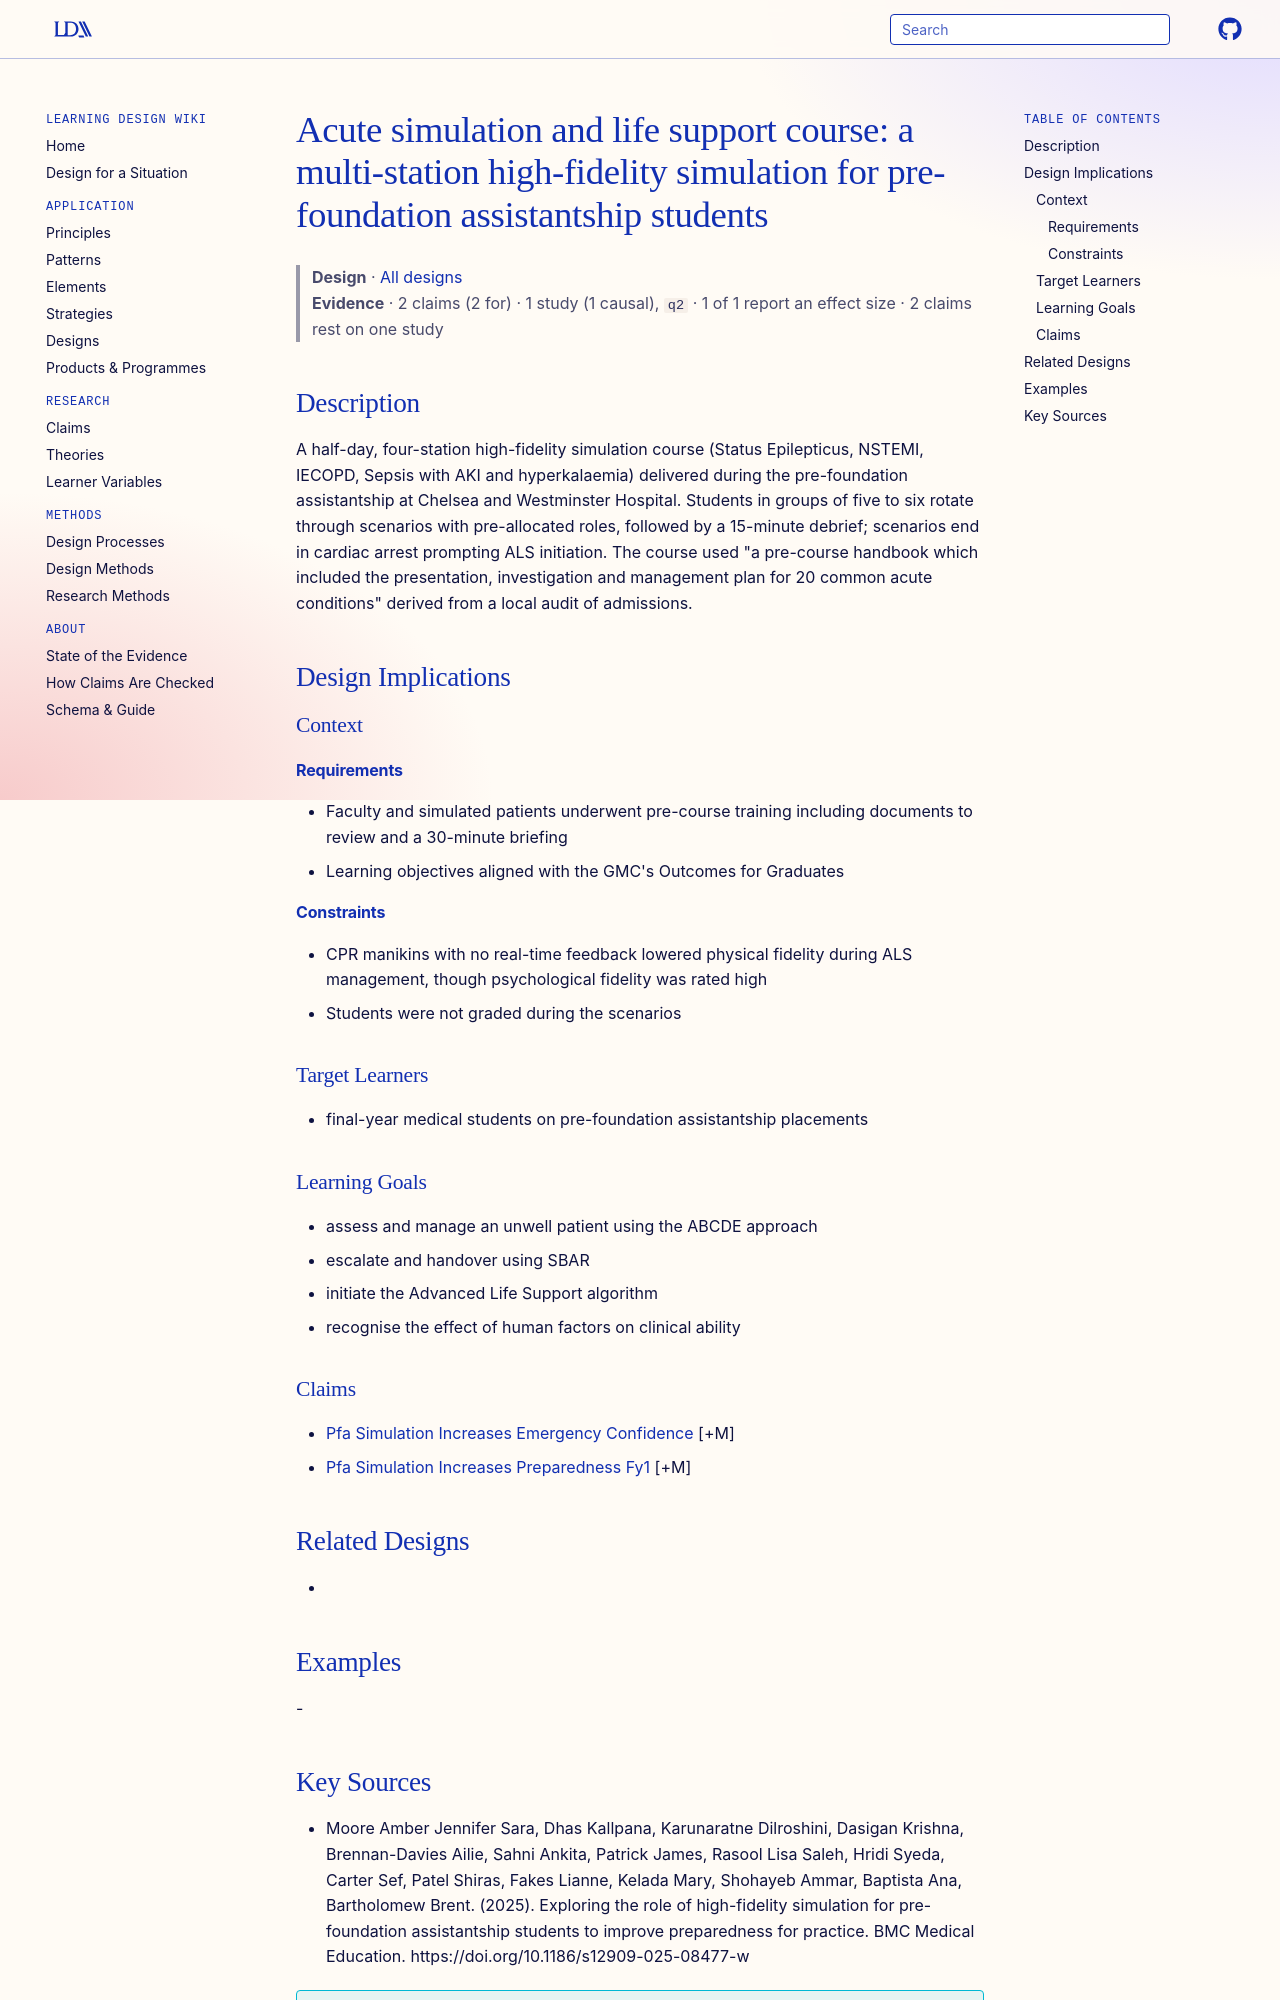

repository: Learning-Design-Alliance/learning-wiki · page: designs/acute-simulation-life-support-course/index.html · generator: mkdocs

---
type: design
id: acute-simulation-life-support-course
title: "Acute simulation and life support course: a multi-station high-fidelity simulation for pre-foundation assistantship students"
description: A half-day, four-station high-fidelity simulation course (Status Epilepticus, NSTEMI, IECOPD, Sepsis with AKI and hyperkalaemia) delivered during the pre-foundation assistantship at Chelsea and Westminster Hospital.
status: review
generated:
  by: "process:settle-candidates"
  at: 2026-11-05
sources:
  - id: moore-amber-jennifer-sara-2025
    resource: "https://doi.org/10.1186/s12909-025-08477-w"
    title: "Moore Amber Jennifer Sara, Dhas Kallpana, Karunaratne Dilroshini, Dasigan Krishna, Brennan-Davies Ailie, Sahni Ankita, Patrick James, Rasool Lisa Saleh, Hridi Syeda, Carter Sef, Patel Shiras, Fakes Lianne, Kelada Mary, Shohayeb Ammar, Baptista Ana, Bartholomew Brent. (2025). Exploring the role of high-fidelity simulation for pre-foundation assistantship students to improve preparedness for practice. BMC Medical Education. https://doi.org/10.1186/s12909-025-08477-w"
    author: Moore Amber Jennifer Sara, Dhas Kallpana, Karunaratne Dilroshini, Dasigan Krishna, Brennan-Davies Ailie, Sahni Ankita, Patrick James, Rasool Lisa Saleh, Hridi Syeda, Carter Sef, Patel Shiras, Fakes Lianne, Kelada Mary, Shohayeb Ammar, Baptista Ana, Bartholomew Brent
---

# Acute simulation and life support course: a multi-station high-fidelity simulation for pre-foundation assistantship students

> **Design** · [All designs](index.md)
> **Evidence** · 2 claims (2 for) · 1 study (1 causal), `q2` · 1 of 1 report an effect size · 2 claims rest on one study

## Description
A half-day, four-station high-fidelity simulation course (Status Epilepticus, NSTEMI, IECOPD, Sepsis with AKI and hyperkalaemia) delivered during the pre-foundation assistantship at Chelsea and Westminster Hospital. Students in groups of five to six rotate through scenarios with pre-allocated roles, followed by a 15-minute debrief; scenarios end in cardiac arrest prompting ALS initiation. The course used "a pre-course handbook which included the presentation, investigation and management plan for 20 common acute conditions" derived from a local audit of admissions.

## Design Implications

### Context
#### Requirements
- Faculty and simulated patients underwent pre-course training including documents to review and a 30-minute briefing
- Learning objectives aligned with the GMC's Outcomes for Graduates
#### Constraints
- CPR manikins with no real-time feedback lowered physical fidelity during ALS management, though psychological fidelity was rated high
- Students were not graded during the scenarios

### Target Learners
- final-year medical students on pre-foundation assistantship placements

### Learning Goals
- assess and manage an unwell patient using the ABCDE approach
- escalate and handover using SBAR
- initiate the Advanced Life Support algorithm
- recognise the effect of human factors on clinical ability

### Claims
- [Pfa Simulation Increases Emergency Confidence](../claims/pfa-simulation-increases-emergency-confidence.md) [+M]
- [Pfa Simulation Increases Preparedness Fy1](../claims/pfa-simulation-increases-preparedness-fy1.md) [+M]

## Related Designs
- 

## Examples
-
